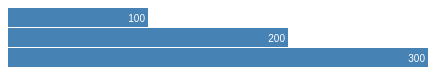
D3 v5 page, settled after 360 driven frames (6 s of simulated time); the page loaded 1 data file(s).


        Main.main()
    
// ── scripts/Main.js
class Main
{
    static main()
    {
        var width = 420;
        var barHeight = 20;

        var x = d3.scaleLinear()
            .range([0, width]);

        var chart = d3.select(".chart")
            .attr("width", width);

        d3.csv("data/exampleData.csv").then(function(data)
        {
            x.domain([0, d3.max(data, function(d) { return d.value; })]);

            console.log(data.length);
            chart.attr("height", barHeight * data.length);

            var bar = chart.selectAll("g")
                .data(data)
            .enter().append("g")
                .attr("transform", function(d, i) { return "translate(0," + i * barHeight + ")"; });

            bar.append("rect")
                .attr("width", function(d) { return x(d.value); })
                .attr("height", barHeight - 1);

            bar.append("text")
                .attr("x", function(d) { return x(d.value) - 3; })
                .attr("y", barHeight / 2)
                .attr("dy", ".35em")
                .text(function(d) { return d.value; });
        });
    }
}

// Static Properties
//Main.data = [30, 86, 168, 281, 303, 365];


### data: data/exampleData.csv
name, value
a, 100
b, 200
c, 300